Image classification data set "img" (h-anne13/data-mining-assignment-1-harper-zappone on GitHub). Class labels (5): none, bubble, kick, lash, rush.

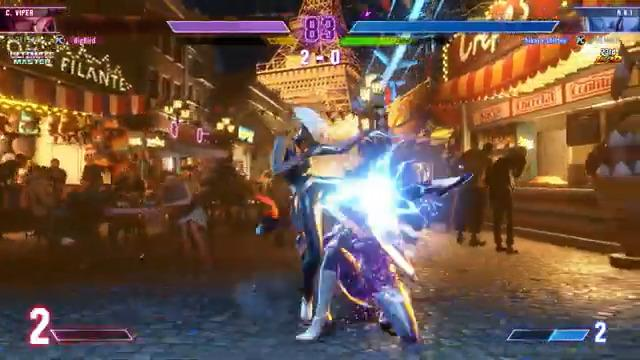
Label: kick

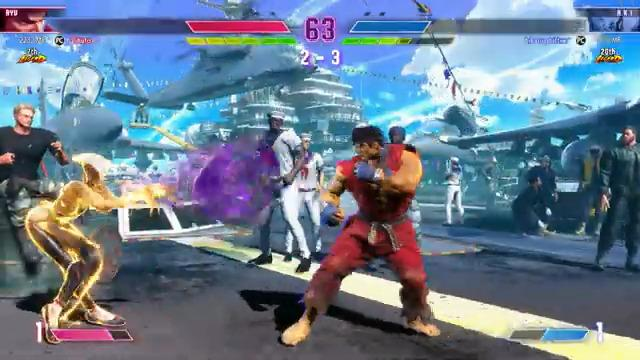
Label: bubble

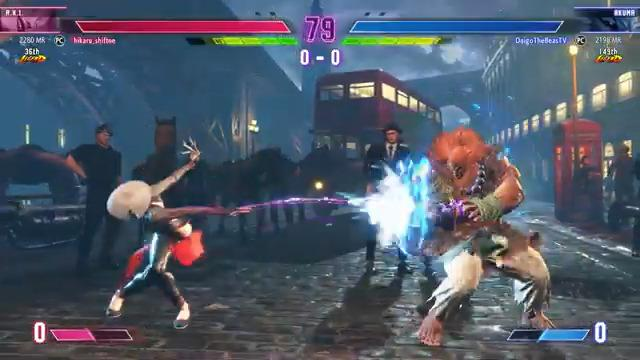
Label: lash

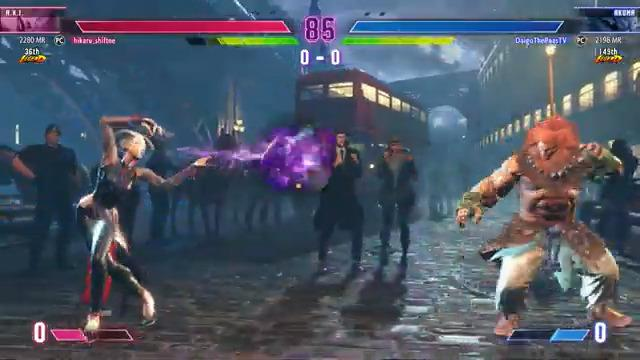
Label: bubble

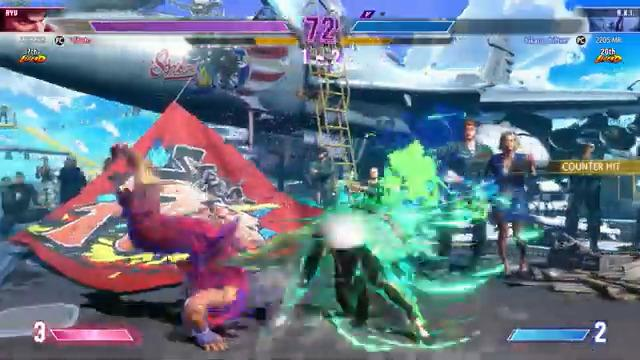
Label: rush

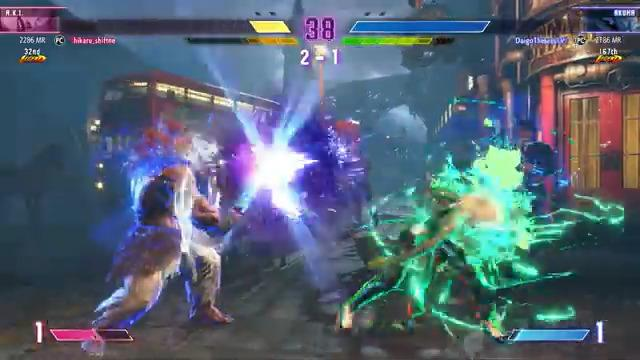
Label: rush
